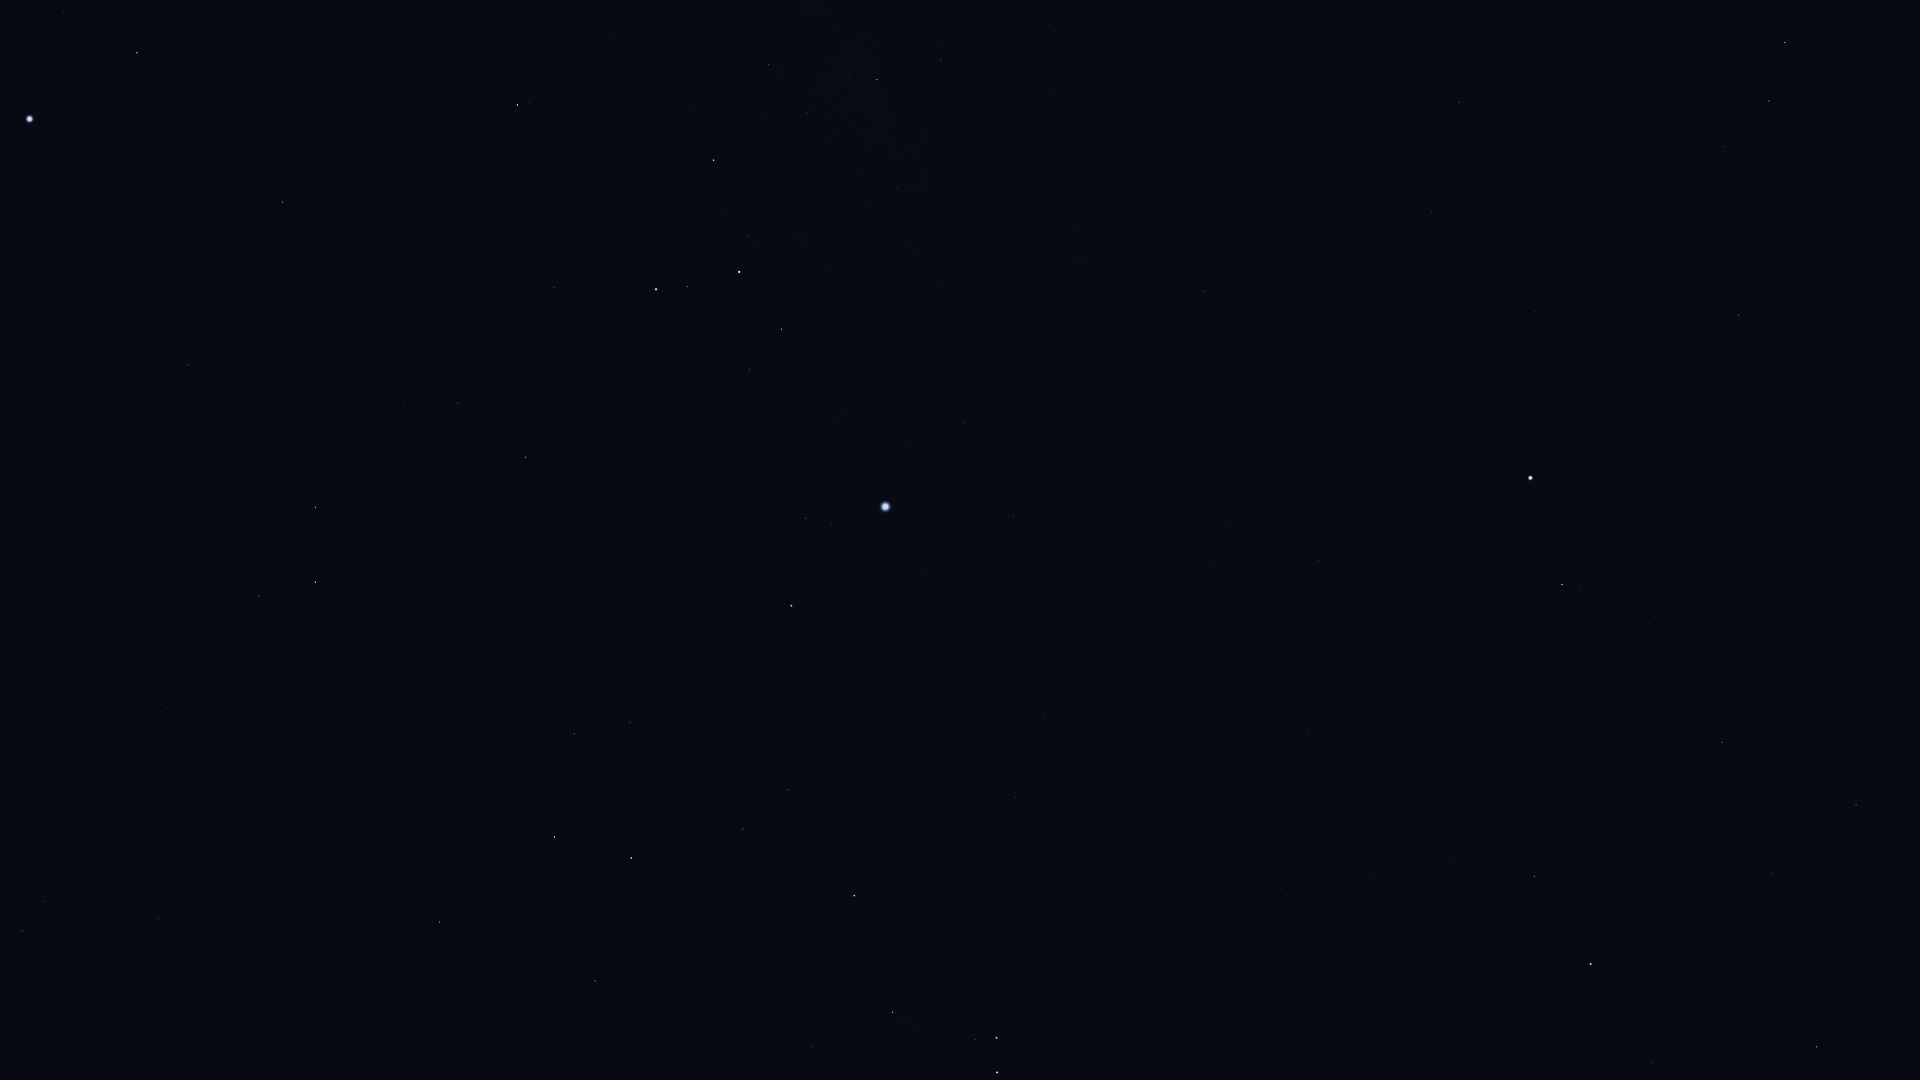

The file beside this chart, header and first rows:
Star_ID, Name, X, Y
21248, Beemim, 43, 902
21393, Theemin, 158, 919
21861, HIP 21861, 52, 769
22491, Mouhoun, 341, 961
23685, HIP 23685, 439, 922
24244, HIP 24244, 684, 1049
24305, HIP 24305, 595, 981
24327, HIP 24327, 665, 1028
24845, HIP 24845, 683, 992
24873, HIP 24873, 702, 1003
25606, Nihal, 554, 837
25859, HIP 25859, 259, 596
25985, Arneb, 631, 858
26241, Hatysa, 893, 1012
26311, Alnilam, 997, 1073
26634, Phact, 315, 582
26727, Alnitak, 996, 1038
27288, HIP 27288, 743, 829
27366, Saiph, 854, 896
27628, Wazn, 315, 507
28103, HIP 28103, 788, 790
28199, HIP 28199, 346, 486
28328, HIP 28328, 188, 365
28614, HIP 28614, 1324, 1072
28910, HIP 28910, 803, 730
29034, Elkurud, 333, 414
29426, HIP 29426, 1459, 1079
29550, Amadioha, 509, 491
29651, HIP 29651, 1016, 798
30122, Furud, 525, 457
30277, HIP 30277, 458, 403
30324, Mirzam, 791, 606
30419, HIP 30419, 1280, 889
30438, Canopus, 30, 119
30665, HIP 30665, 1480, 982
30867, HIP 30867, 1044, 714
30883, HIP 30883, 1652, 1063
30905, Lusitânia, 1439, 940
31216, HIP 31216, 1370, 873
31416, HIP 31416, 721, 480
31592, HIP 31592, 806, 518
31681, HIP 31681, 1591, 964
31685, HIP 31685, 283, 202
31895, Nosaxa, 164, 120
31978, HIP 31978, 1453, 862
32246, HIP 32246, 1816, 1047
32349, Sirius, 885, 507
32362, HIP 32362, 1534, 876
32533, HIP 32533, 1431, 803
32759, HIP 32759, 554, 288
32768, HIP 32768, 137, 53
33160, HIP 33160, 1013, 517
33165, HIP 33165, 755, 372
33347, HIP 33347, 910, 446
33579, Adhara, 656, 289
33719, Citalá, 1177, 565
33856, Nganurganity, 687, 287
34045, Muliphein, 963, 423
34088, HIP 34088, 1771, 874
34444, Wezen, 739, 272
... 17 more rows
